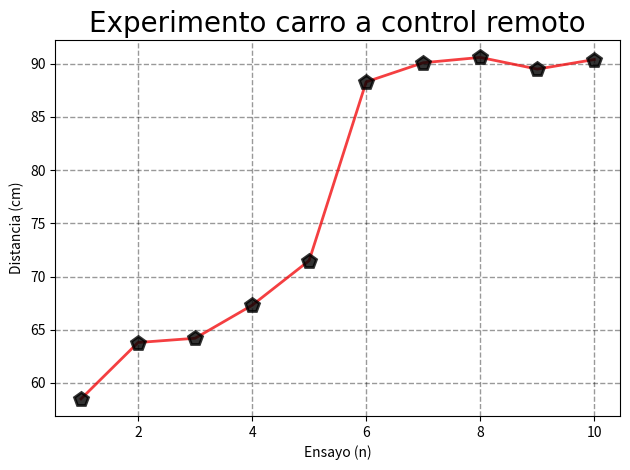

Reproduce this figure in Python.
import matplotlib.pyplot as plt


distancia = [58.5, 63.8, 64.2, 67.3, 71.5, 88.3, 90.1, 90.6, 89.5, 90.4]

ensayo = [1, 2, 3, 4, 5, 6, 7, 8, 9, 10]

plt.title("Experimento carro a control remoto", color="black", fontsize=20, fontname="Segoe UI")
plt.xlabel("Ensayo (n)")
plt.ylabel("Distancia (cm)")

plt.plot(ensayo, distancia, c="#f20f12", alpha=0.8, lw=2,
         marker="p", markersize=10, markerfacecolor="black",
         markeredgecolor="black", markeredgewidth=2)

plt.grid(color="black", alpha=0.4, linestyle="--", linewidth=1)
plt.tight_layout()
plt.show()
